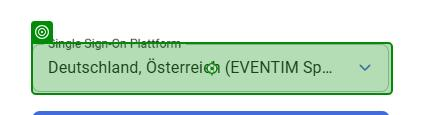
Workflow: Main

Step 1: click on the element in window 'EVENTIM.Tixx | Backoffice' (msedge.exe)

Step 2: click on the button 'login-sso-button' in window 'EVENTIM.Tixx | Backoffice' (msedge.exe) (no picture)

Step 3: type [username] into the text box 'Deine Connect-ID E-Mail-Adresse' in window 'Connect-ID' (msedge.exe) (no picture)

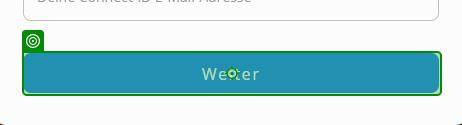
Step 4: click on the text box 'kc-login' in window 'Connect-ID' (msedge.exe)

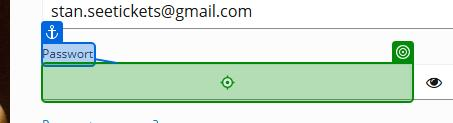
Step 5: type a value into the text box 'Passwort' in window 'Connect-ID' (msedge.exe)
